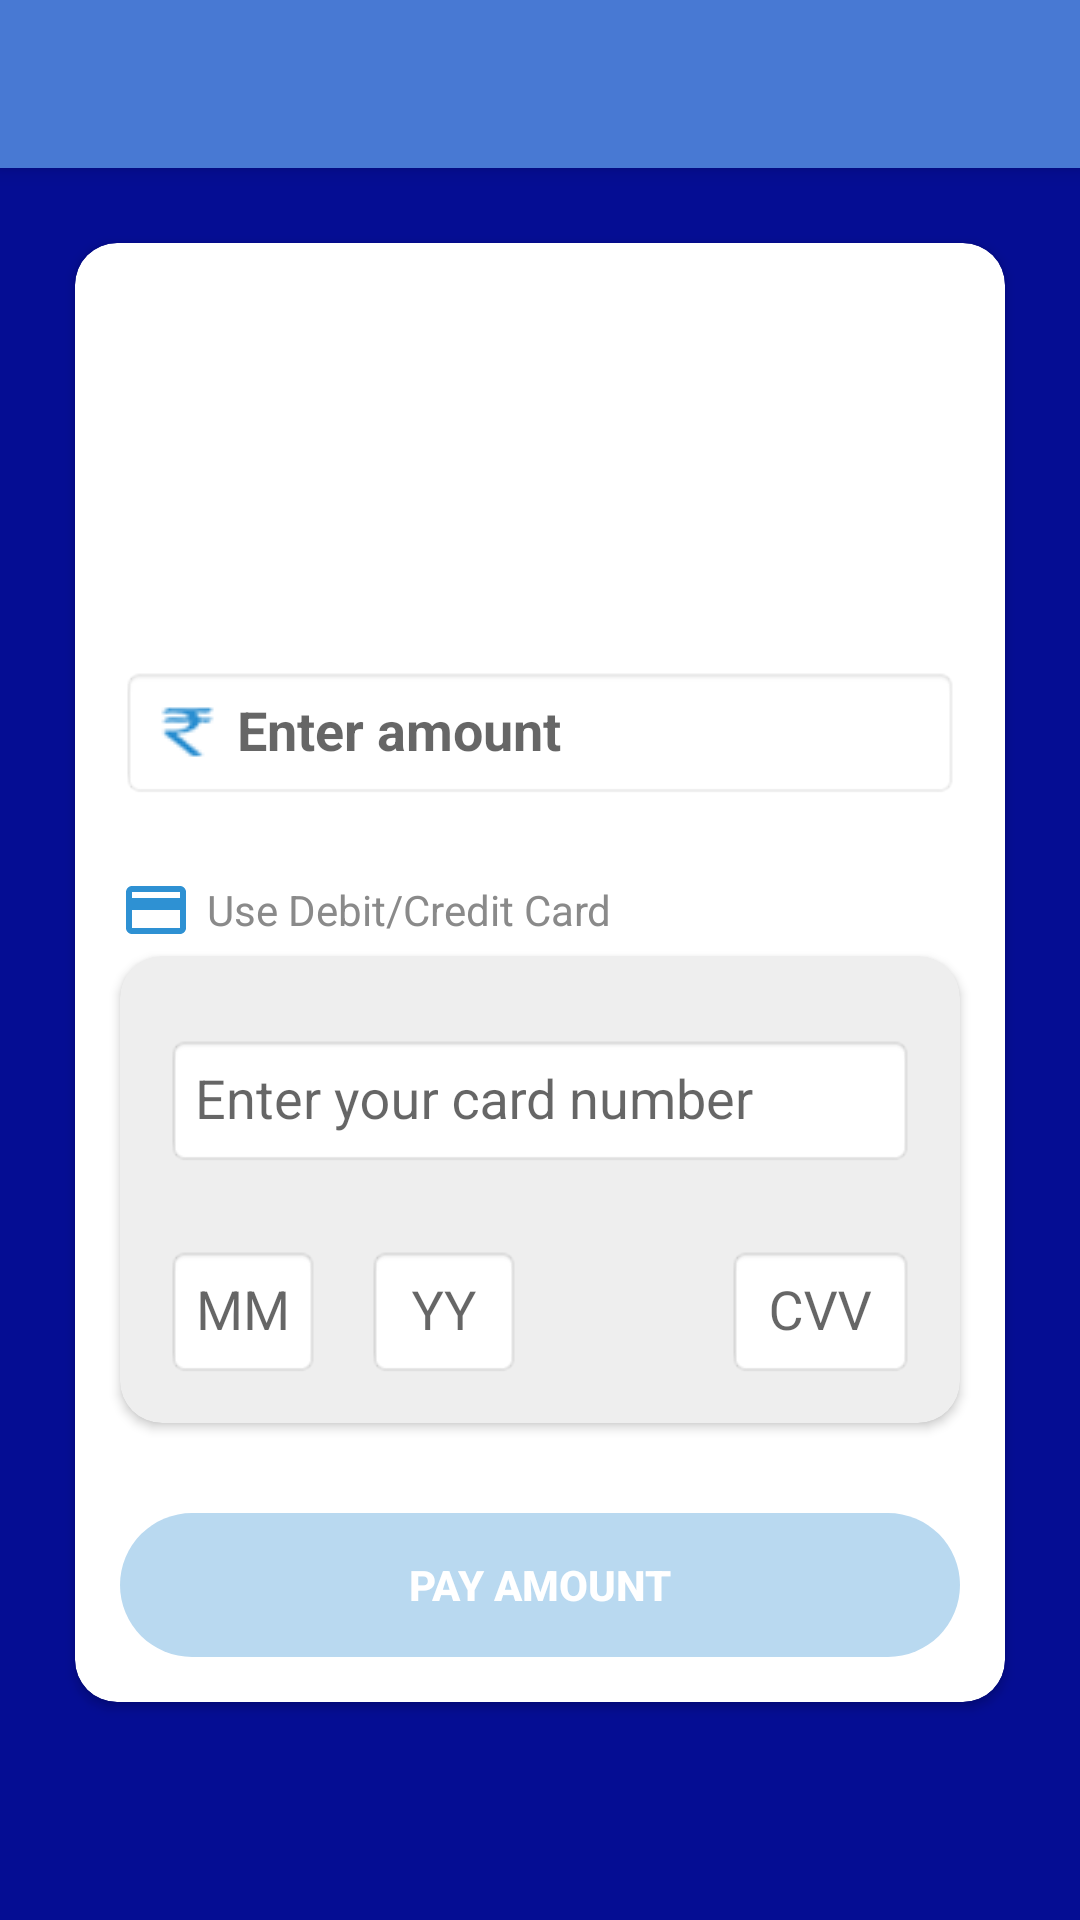

Reconstruct the res/layout file that produces this screen, plus the resources it refers to.
<!-- AndroidManifest.xml: application theme AppTheme -->
<!-- res/layout/activity_payment_gateway.xml -->
<?xml version="1.0" encoding="utf-8"?>
<RelativeLayout xmlns:android="http://schemas.android.com/apk/res/android"
    xmlns:app="http://schemas.android.com/apk/res-auto"
    xmlns:tools="http://schemas.android.com/tools"
    android:layout_width="match_parent"
    android:layout_height="match_parent"
    android:background="@color/colorAccent"
    tools:context=".PaymentGatewayActivity">

    <android.support.v7.widget.Toolbar
        android:id="@+id/payment_gateway_toolbar"
        android:layout_width="match_parent"
        android:layout_height="?attr/actionBarSize"
        android:background="?attr/colorPrimary"
        android:elevation="4dp"
        android:theme="@style/ThemeOverlay.AppCompat.Dark"
        app:popupTheme="@style/ThemeOverlay.AppCompat.Light"
        tools:ignore="MissingConstraints"
        android:backgroundTint="@color/color_toolbar"/>


    <ScrollView
        android:layout_width="match_parent"
        android:layout_height="match_parent">

        <LinearLayout
            android:layout_width="match_parent"
            android:layout_height="wrap_content"
            android:orientation="vertical">

            <android.support.v7.widget.CardView
                android:layout_width="match_parent"
                android:layout_height="wrap_content"
                android:layout_marginStart="25dp"
                android:layout_marginTop="81dp"
                android:layout_marginEnd="25dp"
                android:layout_marginBottom="25dp"
                app:cardBackgroundColor="@android:color/background_light"
                app:cardCornerRadius="14dp">

                <LinearLayout
                    android:layout_width="match_parent"
                    android:layout_height="wrap_content"
                    android:orientation="vertical">

                    <ImageView
                        android:layout_width="100dp"
                        android:layout_height="100dp"
                        android:layout_marginTop="15dp"
                        android:contentDescription="@string/ic_user_signin"
                        android:layout_gravity="center_horizontal"
                        app:srcCompat="@drawable/ic_bus_logo_blue"
                        tools:ignore="MissingConstraints" />

                    <android.support.design.widget.TextInputLayout
                        android:layout_width="match_parent"
                        android:layout_height="wrap_content"
                        android:layout_marginStart="15dp"
                        android:layout_marginTop="15dp"
                        android:layout_marginEnd="15dp">

                        <android.support.design.widget.TextInputEditText
                            android:id="@+id/tb_pass_payment_amount"
                            android:layout_width="match_parent"
                            android:layout_height="wrap_content"
                            android:ems="10"
                            android:hint="Enter amount"
                            android:inputType="number"
                            android:maxLines="1"
                            android:drawableStart="@drawable/ic_pass_amount"
                            android:drawablePadding="5dp"
                            android:textColor="@color/gray"
                            android:enabled="false"
                            android:textStyle="bold"
                            style="@style/PaymentGatewayEditTextStyle"/>
                    </android.support.design.widget.TextInputLayout>

                    <TextView
                        android:layout_width="wrap_content"
                        android:layout_height="wrap_content"
                        android:layout_marginTop="25dp"
                        android:layout_marginStart="15dp"
                        android:layout_marginEnd="15dp"
                        android:layout_marginBottom="-12dp"
                        android:drawableStart="@drawable/ic_payment_card"
                        android:drawablePadding="5dp"
                        android:textColor="@color/gray"
                        android:gravity="center"
                        android:text="Use Debit/Credit Card"/>

                    <android.support.v7.widget.CardView
                        android:layout_width="match_parent"
                        android:layout_height="wrap_content"
                        android:layout_margin="15dp"
                        app:cardBackgroundColor="#EEEEEE"
                        app:cardCornerRadius="14dp">

                        <LinearLayout
                            android:layout_width="match_parent"
                            android:layout_height="wrap_content"
                            android:orientation="vertical">

                        <android.support.design.widget.TextInputLayout
                            android:layout_width="match_parent"
                            android:layout_height="wrap_content"
                            android:layout_marginStart="15dp"
                            android:layout_marginTop="15dp"
                            android:layout_marginEnd="15dp">

                            <android.support.design.widget.TextInputEditText
                                android:id="@+id/tb_pass_payment_card_number"
                                android:layout_width="match_parent"
                                android:layout_height="wrap_content"
                                android:ems="16"
                                android:hint="Enter your card number"
                                android:inputType="number"
                                android:maxLines="1"
                                android:maxLength="16"
                                android:textColor="@color/gray"
                                style="@style/PaymentGatewayEditTextStyle"/>
                        </android.support.design.widget.TextInputLayout>

                        <RelativeLayout
                            android:layout_width="match_parent"
                            android:layout_height="wrap_content"
                            android:orientation="horizontal"
                            android:layout_margin="15dp">

                            <android.support.design.widget.TextInputLayout
                                android:id="@+id/TIL_tb_pass_payment_card_MM"
                                android:layout_width="wrap_content"
                                android:layout_height="wrap_content">

                                <android.support.design.widget.TextInputEditText
                                    android:id="@+id/tb_pass_payment_card_MM"
                                    android:layout_width="wrap_content"
                                    android:layout_height="wrap_content"
                                    android:ems="2"
                                    android:hint="MM"
                                    android:gravity="center"
                                    android:maxLength="2"
                                    android:inputType="number"
                                    android:maxLines="1"
                                    android:textColor="@color/gray"
                                    style="@style/PaymentGatewayEditTextStyle"/>
                            </android.support.design.widget.TextInputLayout>

                            <android.support.design.widget.TextInputLayout
                                android:layout_width="wrap_content"
                                android:layout_height="wrap_content"
                                android:layout_toRightOf="@id/TIL_tb_pass_payment_card_MM"
                                android:layout_marginStart="15dp">

                                <android.support.design.widget.TextInputEditText
                                    android:id="@+id/tb_pass_payment_card_YY"
                                    android:layout_width="wrap_content"
                                    android:layout_height="wrap_content"
                                    android:ems="2"
                                    android:hint="YY"
                                    android:maxLength="2"
                                    android:gravity="center"
                                    android:inputType="number"
                                    android:maxLines="1"
                                    android:textColor="@color/gray"
                                    style="@style/PaymentGatewayEditTextStyle"/>
                            </android.support.design.widget.TextInputLayout>

                            <android.support.design.widget.TextInputLayout
                                android:layout_width="wrap_content"
                                android:layout_height="wrap_content"
                                android:layout_alignParentRight="true">

                                <android.support.design.widget.TextInputEditText
                                    android:id="@+id/tb_pass_payment_card_CVV"
                                    android:layout_width="wrap_content"
                                    android:layout_height="wrap_content"
                                    android:ems="3"
                                    android:hint="CVV"
                                    android:maxLength="3"
                                    android:gravity="center"
                                    android:inputType="number"
                                    android:maxLines="1"
                                    android:textColor="@color/gray"
                                    style="@style/PaymentGatewayEditTextStyle"/>
                            </android.support.design.widget.TextInputLayout>

                        </RelativeLayout>
                        </LinearLayout>
                    </android.support.v7.widget.CardView>

                    <Button
                        android:id="@+id/btn_pay_amount"
                        android:layout_width="match_parent"
                        android:layout_height="wrap_content"
                        android:layout_margin="15dp"
                        android:layout_weight="1"
                        android:background="@drawable/button_rounded"
                        android:enabled="false"
                        android:text="Pay Amount"
                        android:layout_gravity="center_horizontal"
                        android:textColor="@android:color/white"
                        android:textStyle="bold" />

                </LinearLayout>
            </android.support.v7.widget.CardView>
        </LinearLayout>
    </ScrollView>
</RelativeLayout>
<!-- resources referenced by this layout -->
<resources>
  <color name="colorAccent">#050d93</color>
  <color name="color_toolbar">#4879D3</color>
  <color name="gray">#8A8A8A</color>
  <!-- drawable button_rounded (drawable) -->
  <?xml version="1.0" encoding="utf-8"?>
  <selector xmlns:android="http://schemas.android.com/apk/res/android">
  
      <item  android:state_enabled="true" android:state_pressed="true">
          <shape
              android:layout_height="match_parent"
              android:layout_width="wrap_content">
  
              <solid android:color="@color/colorAccent" />
  
              <corners
                  android:bottomLeftRadius="25dp"
                  android:bottomRightRadius="25dp"
                  android:topLeftRadius="25dp"
                  android:topRightRadius="25dp" />
  
          </shape>
      </item>
      <item android:state_enabled="true">
          <shape
              android:layout_height="match_parent"
              android:layout_width="wrap_content">
  
              <solid android:color="@color/colorPrimary" />
  
              <corners
                  android:bottomLeftRadius="25dp"
                  android:bottomRightRadius="25dp"
                  android:topLeftRadius="25dp"
                  android:topRightRadius="25dp" />
  
          </shape>
      </item>
  
      <item android:state_enabled="false">
          <shape
              android:layout_height="match_parent"
              android:layout_width="wrap_content">
  
              <solid android:color="@color/buttondisable" />
  
              <corners
                  android:bottomLeftRadius="25dp"
                  android:bottomRightRadius="25dp"
                  android:topLeftRadius="25dp"
                  android:topRightRadius="25dp" />
  
          </shape>
      </item>
  
  </selector>
  <!-- drawable ic_pass_amount: png bitmap (drawable, 1030 bytes) -->
  <!-- drawable ic_payment_card (drawable) -->
  <vector android:height="24dp" android:tint="#2E91D3"
      android:viewportHeight="24.0" android:viewportWidth="24.0"
      android:width="24dp" xmlns:android="http://schemas.android.com/apk/res/android">
      <path android:fillColor="#FF000000" android:pathData="M20,4L4,4c-1.11,0 -1.99,0.89 -1.99,2L2,18c0,1.11 0.89,2 2,2h16c1.11,0 2,-0.89 2,-2L22,6c0,-1.11 -0.89,-2 -2,-2zM20,18L4,18v-6h16v6zM20,8L4,8L4,6h16v2z"/>
  </vector>
  <string name="ic_user_signin">User signIn</string>
  <style name="PaymentGatewayEditTextStyle" parent="android:Widget.EditText">
          <item name="android:textColor">@color/gray</item>
          <item name="android:padding">10dp</item>
          <item name="android:background">@android:drawable/editbox_background_normal</item>
          <item name="android:textSize">18sp</item>
      </style>
  <style name="AppTheme" parent="Theme.AppCompat.Light.NoActionBar">
          
          <item name="colorPrimary">@color/colorPrimary</item>
          <item name="colorPrimaryDark">@color/colorPrimaryDark</item>
          <item name="colorAccent">@color/colorAccent</item>
      </style>
  <color name="colorPrimary">#2e91d3</color>
  <color name="buttondisable">#B9D9F0</color>
  <color name="colorPrimaryDark">#5ea5d4</color>
</resources>
